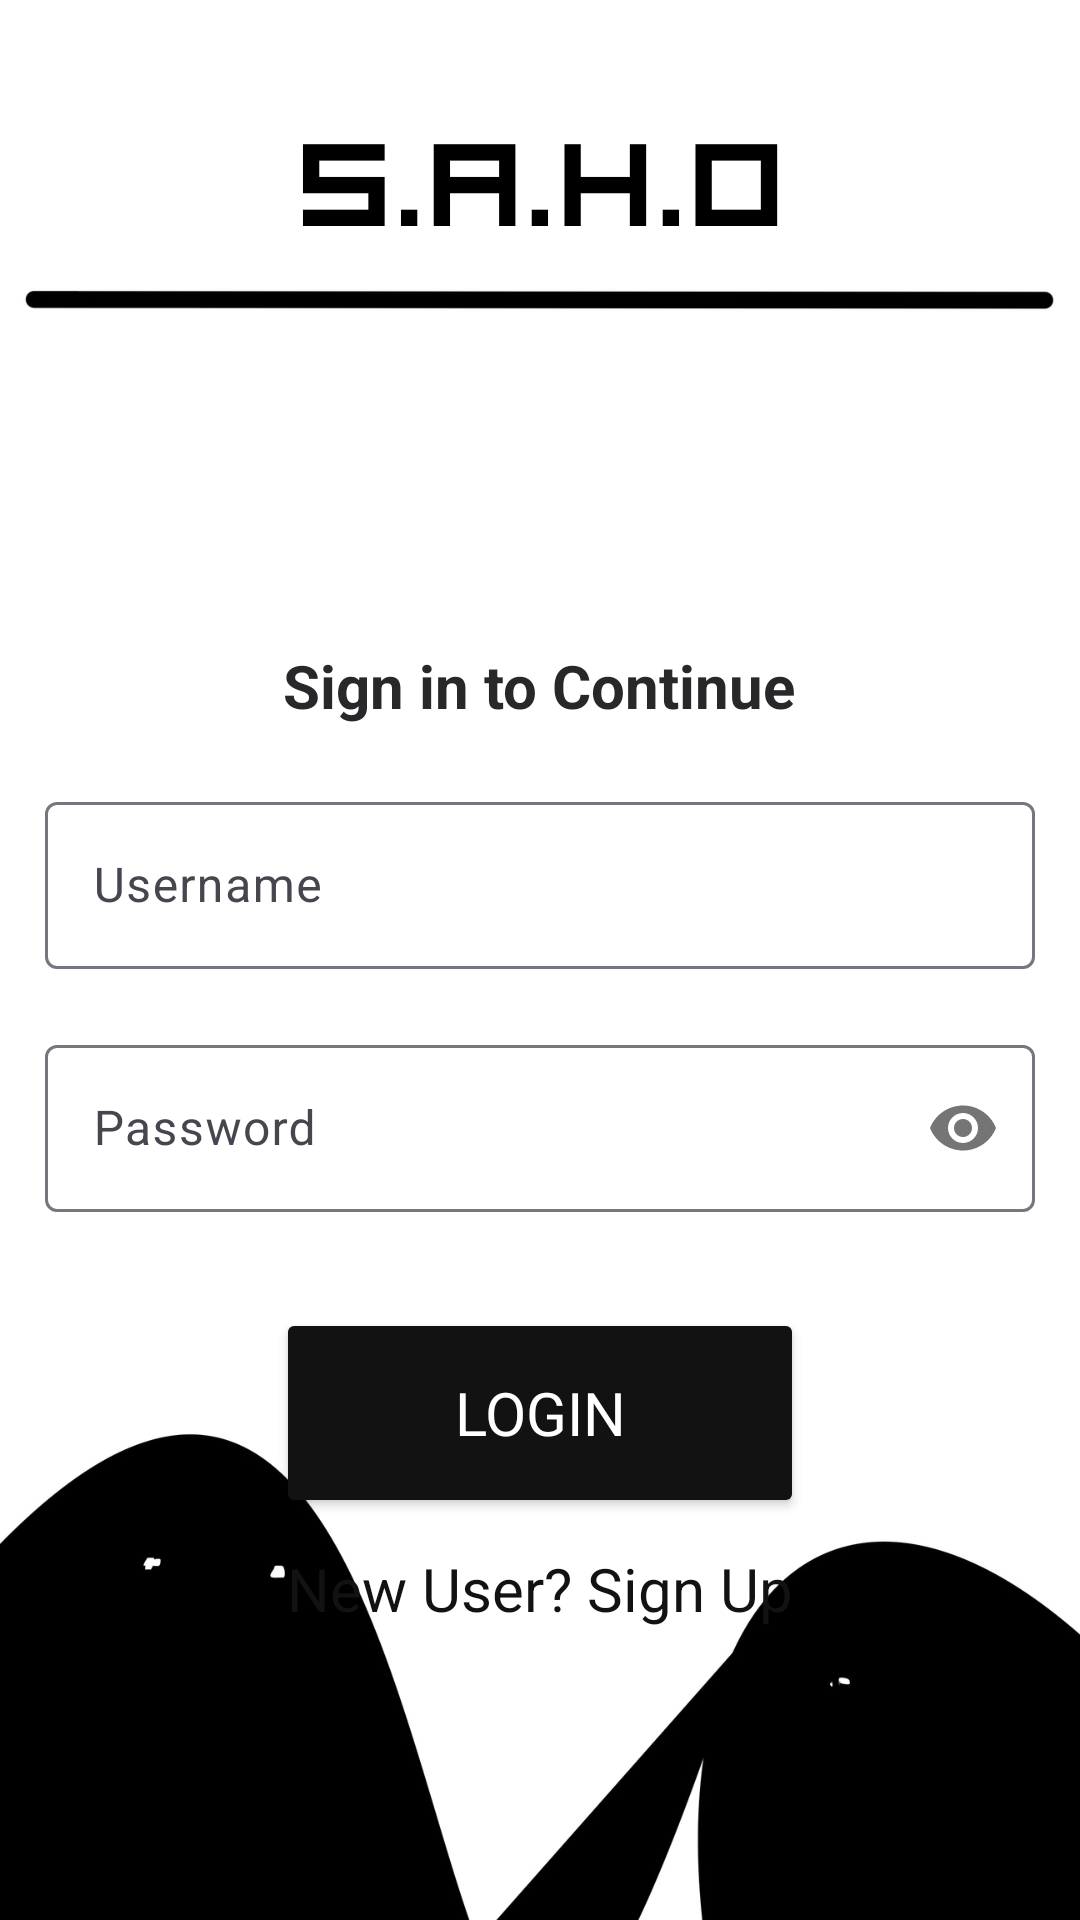

Here is an Android app screen rendered from its layout file. Give the layout XML and the strings, colors and styles it references.
<!-- AndroidManifest.xml: application theme Theme.Saho_main -->
<!-- res/layout/activity_login.xml -->
<?xml version="1.0" encoding="utf-8"?>
<RelativeLayout xmlns:android="http://schemas.android.com/apk/res/android"
    xmlns:app="http://schemas.android.com/apk/res-auto"
    xmlns:tools="http://schemas.android.com/tools"
    android:id="@+id/main"
    android:layout_width="match_parent"
    android:layout_height="match_parent"
    android:background="@drawable/theck"
    tools:context=".Login.LoginActivity">

    <LinearLayout
        android:layout_width="match_parent"
        android:layout_height="match_parent"
        android:layout_margin="15dp"
        android:orientation="vertical">



        <TextView
            android:layout_width="wrap_content"
            android:layout_height="wrap_content"
            android:text="Sign in to Continue"
            android:textColor="@color/color_mate"
            android:textStyle="bold"
            android:layout_marginBottom="20dp"
            android:layout_marginTop="200dp"
            android:textSize="20dp"
            android:layout_gravity="center"
            android:id="@+id/t1v"


            />

        <com.google.android.material.textfield.TextInputLayout
            android:layout_width="match_parent"
            android:layout_height="wrap_content">



            <EditText
                android:id="@+id/editTextUsername"
                android:layout_width="match_parent"
                android:layout_height="wrap_content"
                android:ems="10"
                android:textColor="@color/color_121212"
                android:hint="Username"

                />


            <com.google.android.material.textfield.TextInputLayout
                android:layout_width="match_parent"
                android:layout_height="wrap_content"
                android:layout_marginTop="20dp"
                app:passwordToggleEnabled="true">

                <EditText
                    android:id="@+id/editTextPassword"
                    android:layout_width="match_parent"
                    android:layout_height="wrap_content"
                    android:ems="10"
                    android:textColor="@color/color_121212"
                    android:hint="Password"
                    android:inputType="textPassword"
                    />
            </com.google.android.material.textfield.TextInputLayout>


            <Button
                android:id="@+id/buttonLogin"
                android:layout_width="176dp"
                android:layout_height="70dp"
                android:layout_gravity="center"
                android:layout_marginTop="32dp"
                android:fontFamily="sans-serif"
                android:onClick="Login"
                android:padding="15dp"
                android:text="Login"
                android:backgroundTint="@color/color_121212"
                android:textColor="@color/white"
                android:textSize="20dp" />

            <TextView
                android:id="@+id/txtsignuptv"
                android:layout_width="match_parent"
                android:layout_height="wrap_content"
                android:layout_marginStart="10dp"
                android:layout_marginLeft="10dp"
                android:layout_marginTop="10dp"
                android:layout_marginEnd="10dp"
                android:layout_marginRight="10dp"
                android:layout_marginBottom="10dp"
                android:elevation="0dp"
                android:onClick="MovetoRegister"
                android:clickable="true"
                android:text="New User? Sign Up"
                android:textAlignment="center"
                android:textColor="@color/color_121212"
                android:textSize="20sp" />


        </com.google.android.material.textfield.TextInputLayout>

        <ImageButton
            android:id="@+id/sign_in_button"
            android:layout_width="84dp"
            android:layout_height="wrap_content"
            android:layout_gravity="center"
            android:background="?android:attr/selectableItemBackground"
            android:textAlignment="center"
            />



    </LinearLayout>


    </RelativeLayout>
<!-- resources referenced by this layout -->
<resources>
  <color name="color_121212">#121212</color>
  <color name="color_mate">#28282B</color>
  <color name="white">#FFFFFFFF</color>
  <!-- drawable theck: png bitmap (drawable, 53176 bytes) -->
  <style name="Theme.Saho_main" parent="Theme.MaterialComponents.DayNight.DarkActionBar">
          
          
      </style>
</resources>
